Run: headless pygame with SDL's dummy video driver; simulated clock (each Clock.tick advances the game by its frame time, no real sleeping); random seed 0; keys injected as events and as key.get_pressed() state; no mouse input.
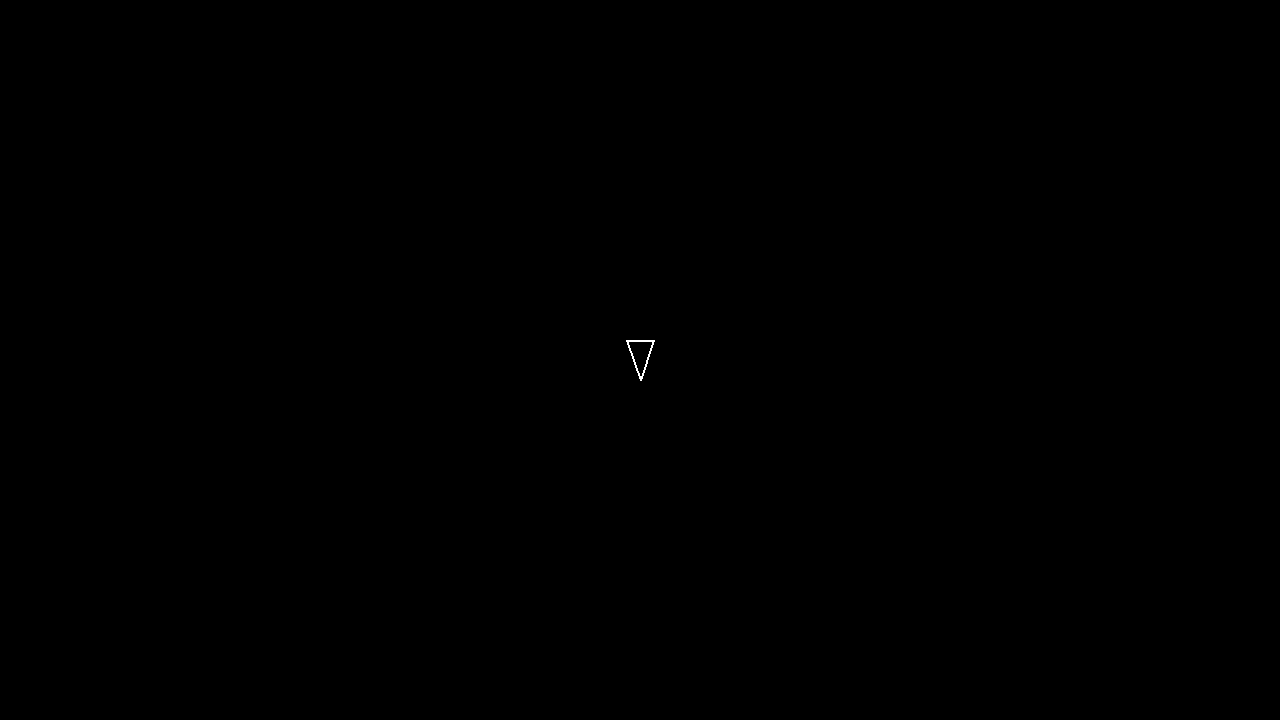
Frame 1 of 4 · flips 1–60 · no input
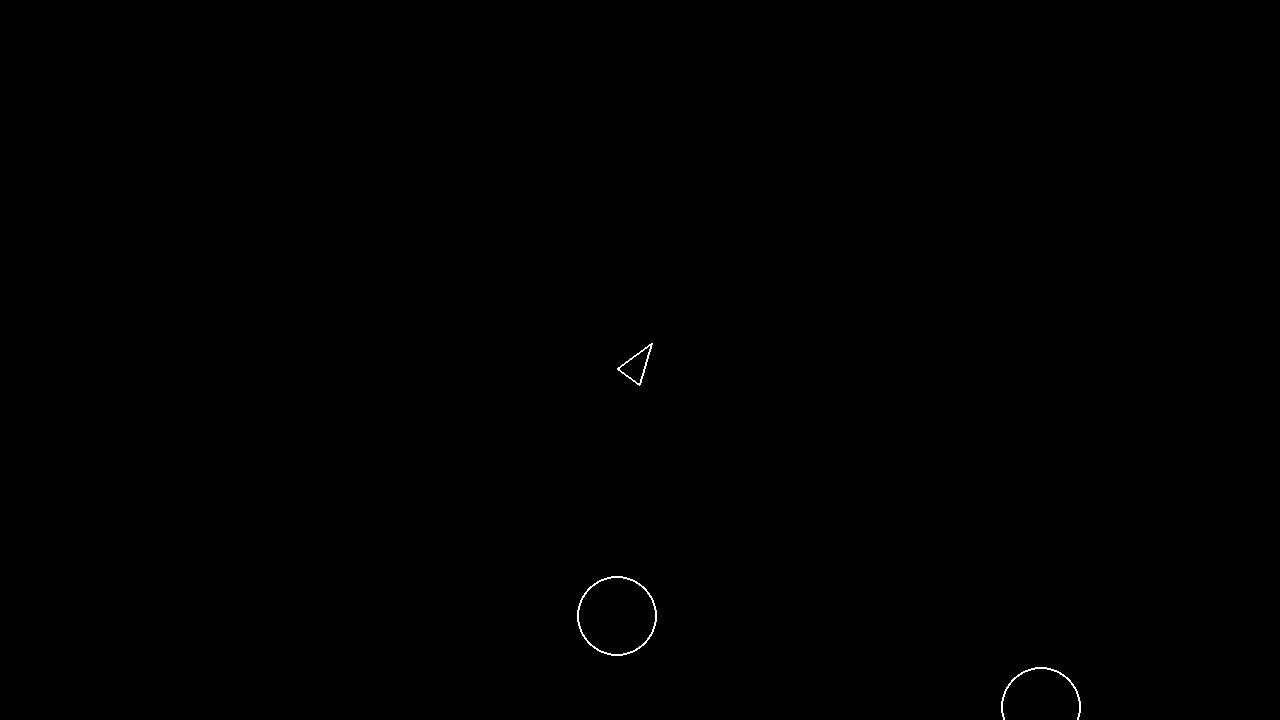
Frame 2 of 4 · flips 61–180 · tapped SPACE, RETURN · held RIGHT (→), D
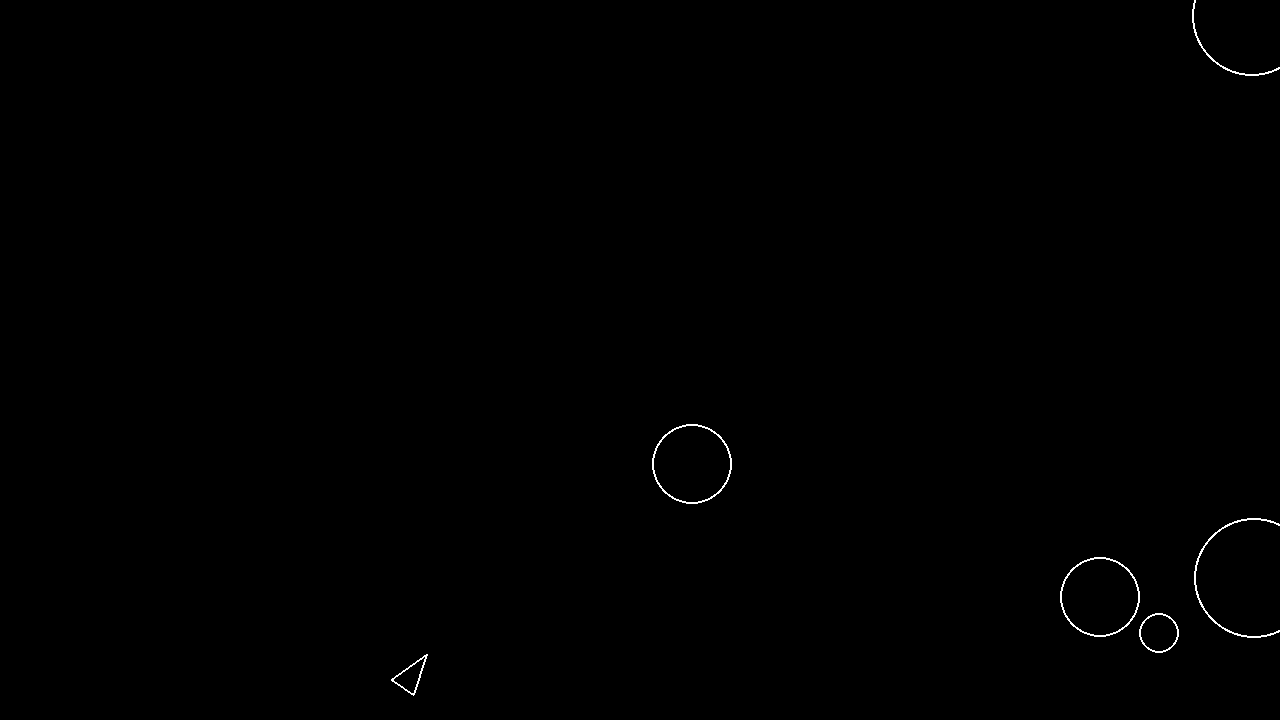
Frame 3 of 4 · flips 181–300 · held DOWN (↓), S
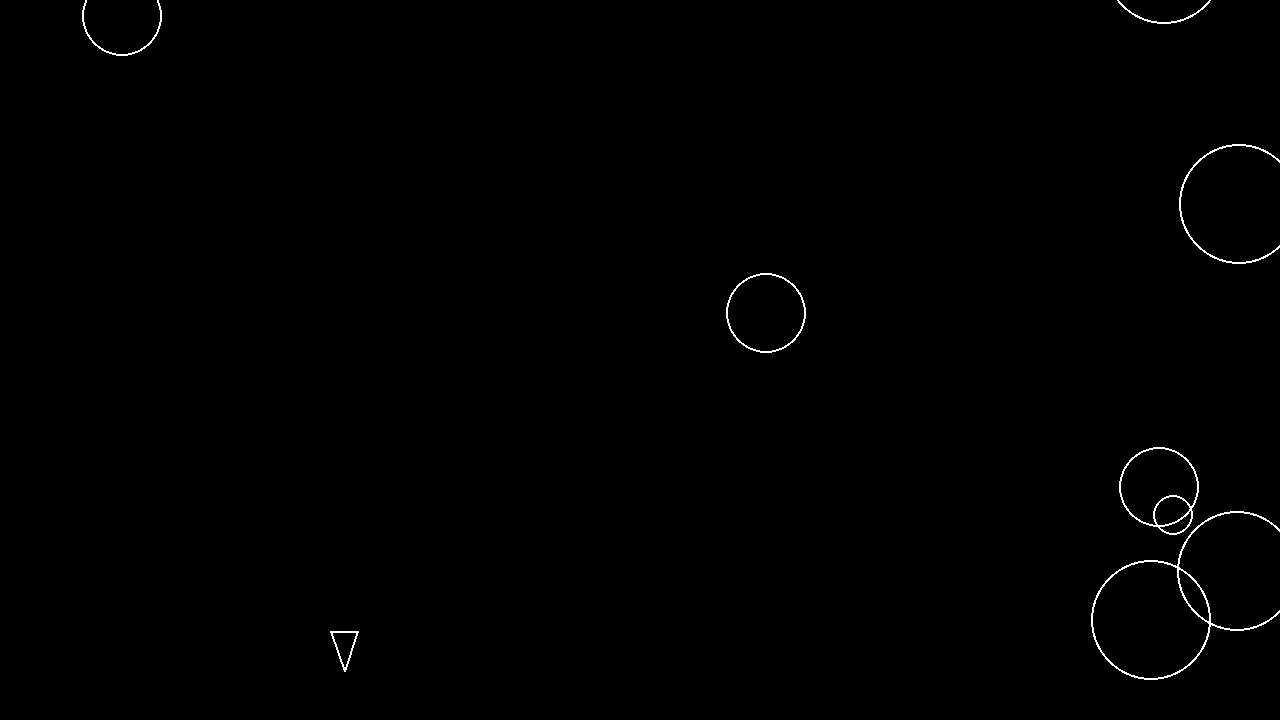
Frame 4 of 4 · flips 301–420 · held LEFT (←), A, UP (↑), W

The pygame program that drew these frames:

import pygame
import sys
import random
from collections.abc import Callable

# from constants.py
SCREEN_WIDTH = 1280
SCREEN_HEIGHT = 720
PLAYER_RADIUS = 20
LINE_WIDTH = 2
PLAYER_TURN_SPEED = 300
PLAYER_SPEED = 200
ASTEROID_MIN_RADIUS = 20
ASTEROID_KINDS = 3
ASTEROID_SPAWN_RATE_SECONDS = 0.8
ASTEROID_MAX_RADIUS = ASTEROID_MIN_RADIUS * ASTEROID_KINDS
SHOT_RADIUS = 5
PLAYER_SHOOT_SPEED = 500
PLAYER_SHOOT_COOLDOWN_SECONDS = 0.3


# circlespace.py
# Base class for game objects
class CircleShape(pygame.sprite.Sprite):
    containers: tuple[pygame.sprite.Group, ...]

    def __init__(self, x: float, y: float, radius: float) -> None:
        # we will be using this later
        if hasattr(self, "containers"):
            super().__init__(*self.containers)
        else:
            super().__init__()

        self.position: pygame.Vector2 = pygame.Vector2(x, y)
        self.velocity = pygame.Vector2(0, 0)
        self.radius = radius

    def draw(self, screen: pygame.Surface) -> None:
        # must override
        pass

    def update(self, dt: float) -> None:
        # must override
        pass

    # CH04 L02
    def collides_with(self, other):
        sum_r = self.radius + other.radius
        dist = pygame.math.Vector2.distance_to(self.position, other.position)
        return dist <= sum_r


# player.py

class Player(CircleShape):
    def __init__(self, x:float, y:float) -> None:
        super().__init__(x, y, radius = PLAYER_RADIUS)
        self.rotation = 0.0
        self.cooldown = 0.0 
        
    # in the Player class
    def triangle(self) -> list[pygame.Vector2]:
        forward = pygame.Vector2(0, 1).rotate(self.rotation)
        right = pygame.Vector2(0, 1).rotate(self.rotation + 90) * self.radius / 1.5
        a = self.position + forward * self.radius
        b = self.position - forward * self.radius - right
        c = self.position - forward * self.radius + right
        return [a, b, c]

    def draw(self, screen: pygame.Surface):
        pygame.draw.polygon(screen,"white",self.triangle(), LINE_WIDTH)

    # CH03 L03
    def rotate(self, dt):
        self.rotation += PLAYER_TURN_SPEED * dt 
        

    def update(self, dt: float) -> None:
        self.cooldown -= dt 
        keys = pygame.key.get_pressed()
        if keys[pygame.K_a]:
            self.rotate(-dt)
        if keys[pygame.K_d]:
            self.rotate(dt)
        if keys[pygame.K_w]:
            self.move(dt)
        if keys[pygame.K_s]:
            self.move(-dt)
        if keys[pygame.K_SPACE]: 
            if self.cooldown > 0: 
                pass
            else:
                self.shoot()
                self.cooldown = PLAYER_SHOOT_COOLDOWN_SECONDS

    def shoot(self) -> None:
        shot = Shot(self.position.x, self.position.y)
        shot.velocity = pygame.Vector2(0, 1).rotate(self.rotation) * PLAYER_SHOOT_SPEED
    
    
    def move(self, dt: float) -> None:
        unit_vector = pygame.Vector2(0, 1)
        rotated_vector = unit_vector.rotate(self.rotation)
        rotated_with_speed_vector = rotated_vector * PLAYER_SPEED * dt
        self.position += rotated_with_speed_vector


# asteroid.py

class Asteroid(CircleShape):
    def __init__(self, x: float, y: float, radius: float) -> None:
        super().__init__(x, y, radius)

    def draw(self, screen:pygame.Surface):
        pygame.draw.circle(screen,"white",self.position, self.radius, LINE_WIDTH)

    def update(self, dt: float):
       self.position +=  self.velocity * dt
       
    def split(self):
        self.kill()
        if self.radius <= ASTEROID_MIN_RADIUS:
            return
        
        r_angle = random.uniform(20, 50)
        
        

        n_vec_1 = self.velocity.rotate(r_angle)
        n_vec_2 = self.velocity.rotate(-r_angle) 
        

        
        n_radius = self.radius - ASTEROID_MIN_RADIUS
        

        n_aster_1 = Asteroid(self.position.x, self.position.y,n_radius) # ch4l06 3.6
        n_aster_2 = Asteroid(self.position.x, self.position.y,n_radius)
        
        n_aster_1.velocity = n_vec_1 * 1.2 # ch4106 3.7
        n_aster_2.velocity = n_vec_2 * 1.2 # ch4l06 3.8
        return

# asteroidfield.py

# moved into class AsteroidField
# Edge = tuple[pygame.Vector2, Callable[[float], pygame.Vector2]]


class AsteroidField(pygame.sprite.Sprite):
    containers: pygame.sprite.Group

    Edge = tuple[pygame.Vector2, Callable[[float], pygame.Vector2]]
    
    edges: list[Edge] = [
        (
            pygame.Vector2(1, 0),
            lambda y: pygame.Vector2(-ASTEROID_MAX_RADIUS, y * SCREEN_HEIGHT),
        ),
        (
            pygame.Vector2(-1, 0),
            lambda y: pygame.Vector2(
                SCREEN_WIDTH + ASTEROID_MAX_RADIUS, y * SCREEN_HEIGHT
            ),
        ),
        (
            pygame.Vector2(0, 1),
            lambda x: pygame.Vector2(x * SCREEN_WIDTH, -ASTEROID_MAX_RADIUS),
        ),
        (
            pygame.Vector2(0, -1),
            lambda x: pygame.Vector2(
                x * SCREEN_WIDTH, SCREEN_HEIGHT + ASTEROID_MAX_RADIUS
            ),
        ),
    ]

    def __init__(self) -> None:
        pygame.sprite.Sprite.__init__(self, self.containers)
        self.spawn_timer = 0.0

    def spawn(
        self, radius: float, position: pygame.Vector2, velocity: pygame.Vector2
    ) -> None:
        asteroid = Asteroid(position.x, position.y, radius)
        asteroid.velocity = velocity

    def update(self, dt: float) -> None:
        self.spawn_timer += dt
        if self.spawn_timer > ASTEROID_SPAWN_RATE_SECONDS:
            self.spawn_timer = 0

            # spawn a new asteroid at a random edge
            edge = random.choice(self.edges)
            speed = random.randint(40, 100)
            velocity = edge[0] * speed
            velocity = velocity.rotate(random.randint(-30, 30))
            position = edge[1](random.uniform(0, 1))
            kind = random.randint(1, ASTEROID_KINDS)
            self.spawn(ASTEROID_MIN_RADIUS * kind, position, velocity)


# shot.py

class Shot(CircleShape):
    def __init__(self, x: float, y: float) -> None:
        super().__init__(x, y, SHOT_RADIUS)

    def draw(self, screen: pygame.Surface) -> None:
        pygame.draw.circle(screen, "white", self.position, self.radius, LINE_WIDTH)

    def update(self, dt: float) -> None:
        self.position += self.velocity * dt


# main.py

def main() -> None:
    print(f"Starting Asteroids with pygame version: {pygame.version.ver}")
    print(f"Screen width: {SCREEN_WIDTH}")
    print(f"Screen height: {SCREEN_HEIGHT}")
    pygame.init()
    screen = pygame.display.set_mode((SCREEN_WIDTH, SCREEN_HEIGHT))
    clock = pygame.time.Clock()
    
    updatable = pygame.sprite.Group() 
    drawable = pygame.sprite.Group()  
    Player.containers = (updatable, drawable)

    
    asteroids = pygame.sprite.Group()
    
    AsteroidField.containers = updatable
    
    asteroid_field = AsteroidField()
    
    
    shots = pygame.sprite.Group()
    Asteroid.containers = (asteroids, updatable, drawable)
    Shot.containers = (shots, updatable, drawable)

    # this line is a very very important line....
    
    
    player = Player(x = SCREEN_WIDTH / 2, y = SCREEN_HEIGHT / 2)
    
    dt = 0.0
    # game loop
    while True:
        

        for event in pygame.event.get():
            if event.type == pygame.QUIT:
                return
        

        

        
        updatable.update(dt)
        for a in asteroids: 
            
            if a.collides_with(player):
                
                print("Game over!")
                sys.exit()

        for asteroid in asteroids: 
            for shot in shots:
                if shot.collides_with(asteroid):
                    
                    shot.kill()
                    # asteroid.kill()
                    asteroid.split() 
                    

        screen.fill("black")        

        for p in drawable: 
            p.draw(screen)
        
        
        pygame.display.flip()

        
        dt = clock.tick(60) / 1000
                
if __name__ == "__main__":
    main()
